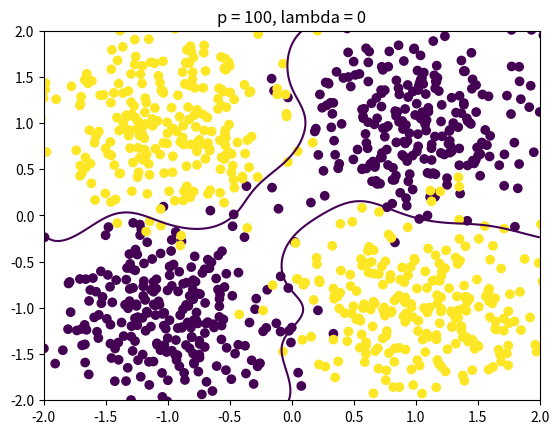

Write the Python code that produced this figure.
#!/usr/bin/env python3
# -*- coding: utf-8 -*-
"""
Created on Tue Sep 20 22:29:52 2022

[redacted]
"""

import numpy as np
import matplotlib.pyplot as plt

def normal(sd, n):
    mean = (0, 0)
    cov = [[sd, 0], [0, sd]]
    x1 = np.random.multivariate_normal(mean, cov, size = n)
    
    mean = (1, 1)
    cov = [[sd, 0], [0, sd]]
    x2 = np.random.multivariate_normal(mean, cov, size = n)
    
    X = np.concatenate((x1, x2))
    y = np.array([-1] * n + [1] * n)
    
    return X, y

def xor(sd, n):
    mean = (-1, -1)
    cov = [[sd, 0], [0, sd]]
    x1 = np.random.multivariate_normal(mean, cov, size = n)
    
    mean = (1, 1)
    cov = [[sd, 0], [0, sd]]
    x2 = np.random.multivariate_normal(mean, cov, size = n)
    
    mean = (-1, 1)
    cov = [[sd, 0], [0, sd]]
    x3 = np.random.multivariate_normal(mean, cov, size = n)
    
    mean = (1, -1)
    cov = [[sd, 0], [0, sd]]
    x4 = np.random.multivariate_normal(mean, cov, size = n)
    
    X = np.concatenate((x1, x2, x3, x4))
    y = np.array([-1] * 2 * n + [1] * 2 * n)
    
    return X, y

# param
p = 100
l = 0

# data
n = 250
sd = 0.25
X, y = xor(sd, n)

X_train = np.copy(X)
y_train = np.copy(y)

X_test = np.copy(X)
y_test = np.copy(y)

# elm
n = X_train.shape[1] + 1
Z = np.random.normal(size = (n, p))

# train
H = np.tanh(np.hstack((np.ones(shape = (X_train.shape[0], 1)), X_train)) @ Z)
W = np.linalg.pinv(H.T @ H + l * np.identity(p)) @ H.T @ y_train

# superficie
N = 1000
xv = []
xs = np.linspace(2, -2, N)
ys = np.linspace(-2, 2, N)
for xx in xs:
    for yy in ys:
        xv.append([xx, yy])
xv = np.array(xv)
hv = np.tanh(np.hstack((np.ones(shape = (xv.shape[0], 1)), xv)) @ Z)
yv = hv @ W
yv = yv.reshape(N, N)

# plot
plt.figure()
plt.scatter(X[:, 0], X[:, 1], c = y)
plt.xlim([-2, 2])
plt.ylim([-2, 2])
plt.title('p = {}, lambda = {}'.format(p, l))
plt.contour(xs, ys, yv, levels = [0])
